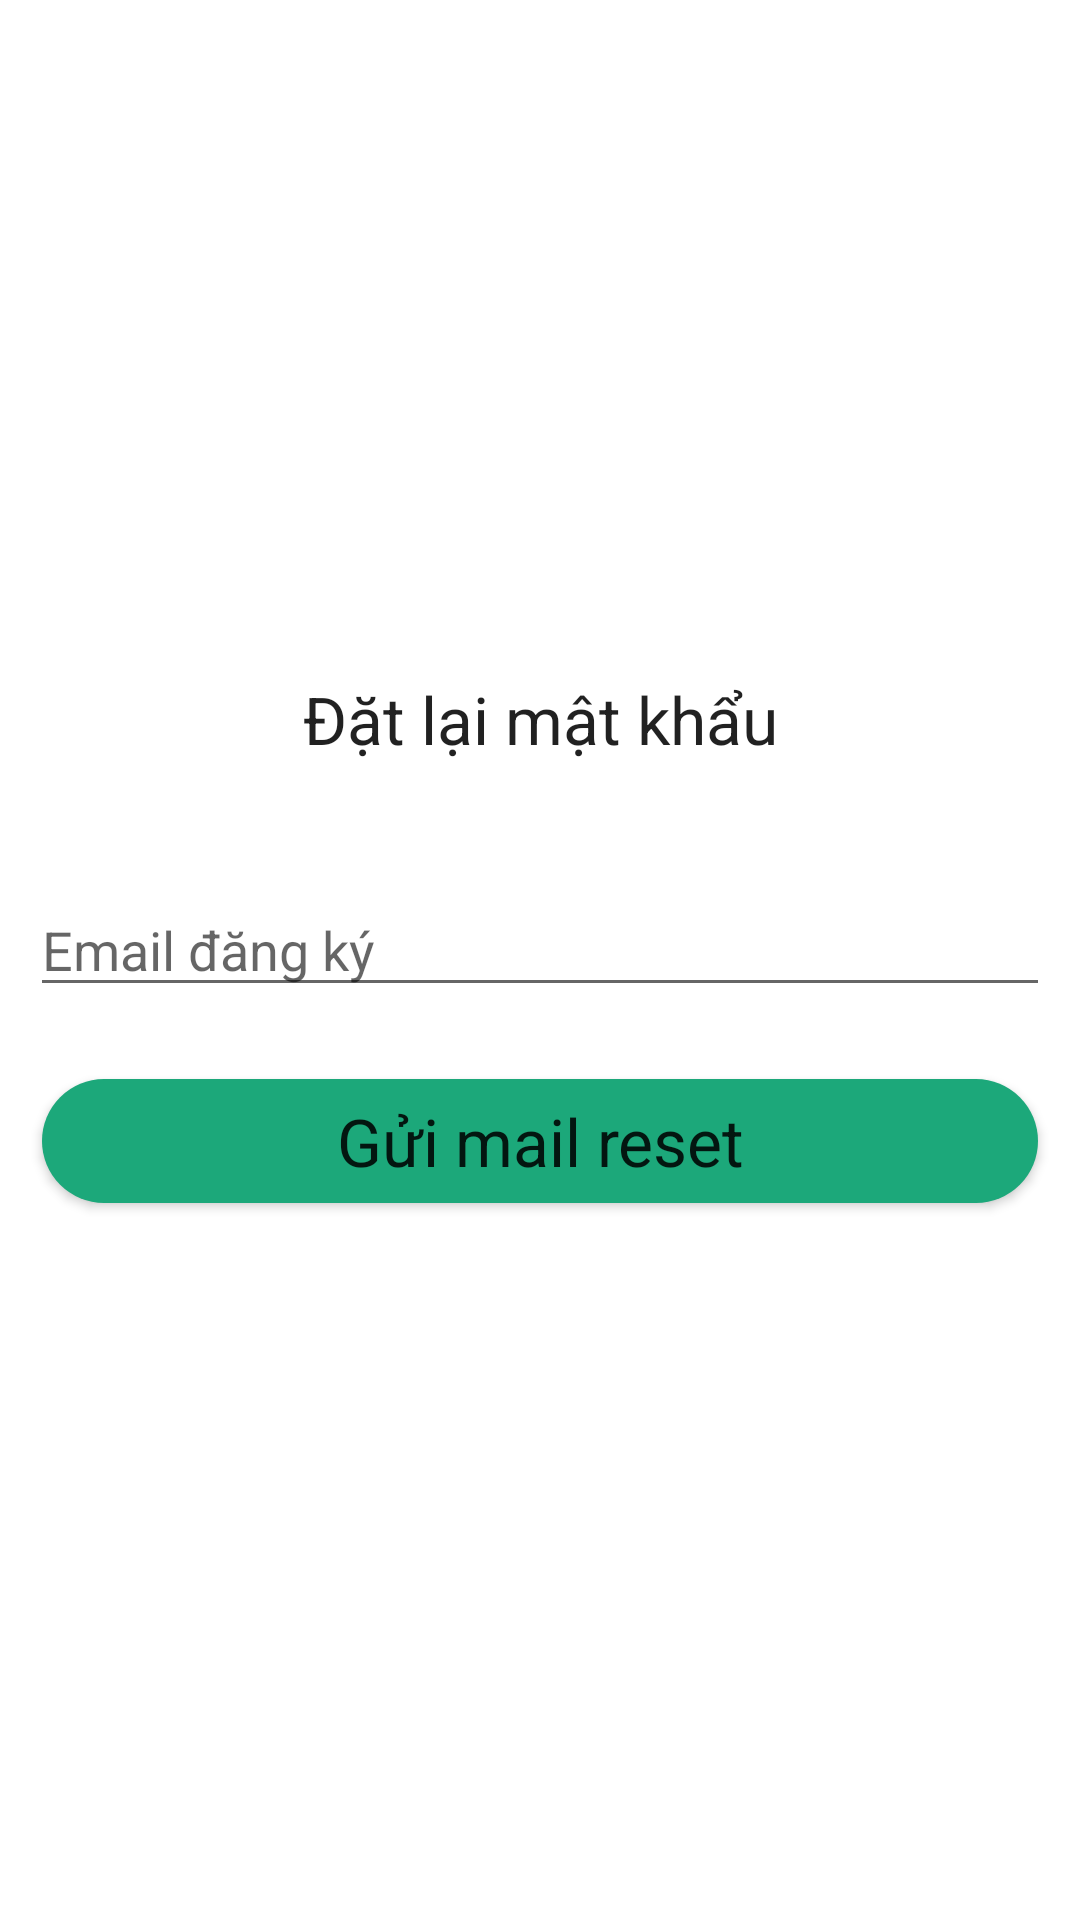

Produce the Android XML layout that renders to this screen, including the resource entries it uses.
<!-- AndroidManifest.xml: application theme Theme.ExpenseManager -->
<!-- res/layout/activity_reset_password.xml -->
<?xml version="1.0" encoding="utf-8"?>

<LinearLayout xmlns:android="http://schemas.android.com/apk/res/android"
    xmlns:app="http://schemas.android.com/apk/res-auto"
    xmlns:tools="http://schemas.android.com/tools"
    android:layout_width="match_parent"
    android:orientation="vertical"
    android:gravity="center"
    android:layout_height="match_parent"
    tools:context=".Login.ResetPasswordActivity">

    <ScrollView
        android:layout_width="match_parent"
        android:layout_height="wrap_content">

        <LinearLayout
            android:layout_width="match_parent"
            android:orientation="vertical"
            android:layout_height="wrap_content">

            <TextView
                android:layout_width="match_parent"
                android:layout_height="wrap_content"
                android:text="Đặt lại mật khẩu"
                android:textAppearance="?android:textAppearanceLarge"
                android:layout_marginBottom="30dp"
                android:gravity="center"
                />
            <EditText
                android:layout_width="match_parent"
                android:layout_height="wrap_content"
                android:layout_margin="10dp"
                android:hint="Email đăng ký"
                android:id="@+id/forgot_password_email"

                />
            <Button
                android:layout_width="match_parent"
                android:layout_height="wrap_content"
                android:layout_margin="10dp"
                android:text="Gửi mail reset"
                android:id="@+id/btn_reset_password"
                app:backgroundTint="#1ca87a"
                android:background="@drawable/btn_rounded_accent"
                android:padding="10dp"
                android:textAppearance="?android:textAppearanceLarge"
                />
        </LinearLayout>
    </ScrollView>

</LinearLayout>
<!-- resources referenced by this layout -->
<resources>
  <!-- drawable btn_rounded_accent: vector/xml drawable (drawable, 2216 chars, omitted) -->
  <style name="Theme.ExpenseManager" parent="Theme.MaterialComponents.DayNight.DarkActionBar">
          
          <item name="colorPrimary">@color/purple_500</item>
          <item name="colorPrimaryVariant">@color/purple_700</item>
          <item name="colorOnPrimary">@color/white</item>
          
          <item name="colorSecondary">@color/teal_200</item>
          <item name="colorSecondaryVariant">@color/teal_700</item>
          <item name="colorOnSecondary">@color/black</item>
          
          <item name="android:statusBarColor" tools:targetApi="l">?attr/colorPrimaryVariant</item>
          
          <item name="windowActionBar">false</item>
          <item name="windowNoTitle">true</item>
          <item name="drawerArrowStyle">@style/DrawerIconStyle</item>
      </style>
  <color name="purple_500">#FF6200EE</color>
  <color name="purple_700">#FF3700B3</color>
  <color name="white">#FFFFFF</color>
  <color name="teal_200">#FF03DAC5</color>
  <color name="teal_700">#FF018786</color>
  <color name="black">#FF000000</color>
  <style name="DrawerIconStyle" parent="Widget.AppCompat.DrawerArrowToggle">
          <item name="color">@android:color/white</item>
      </style>
</resources>
